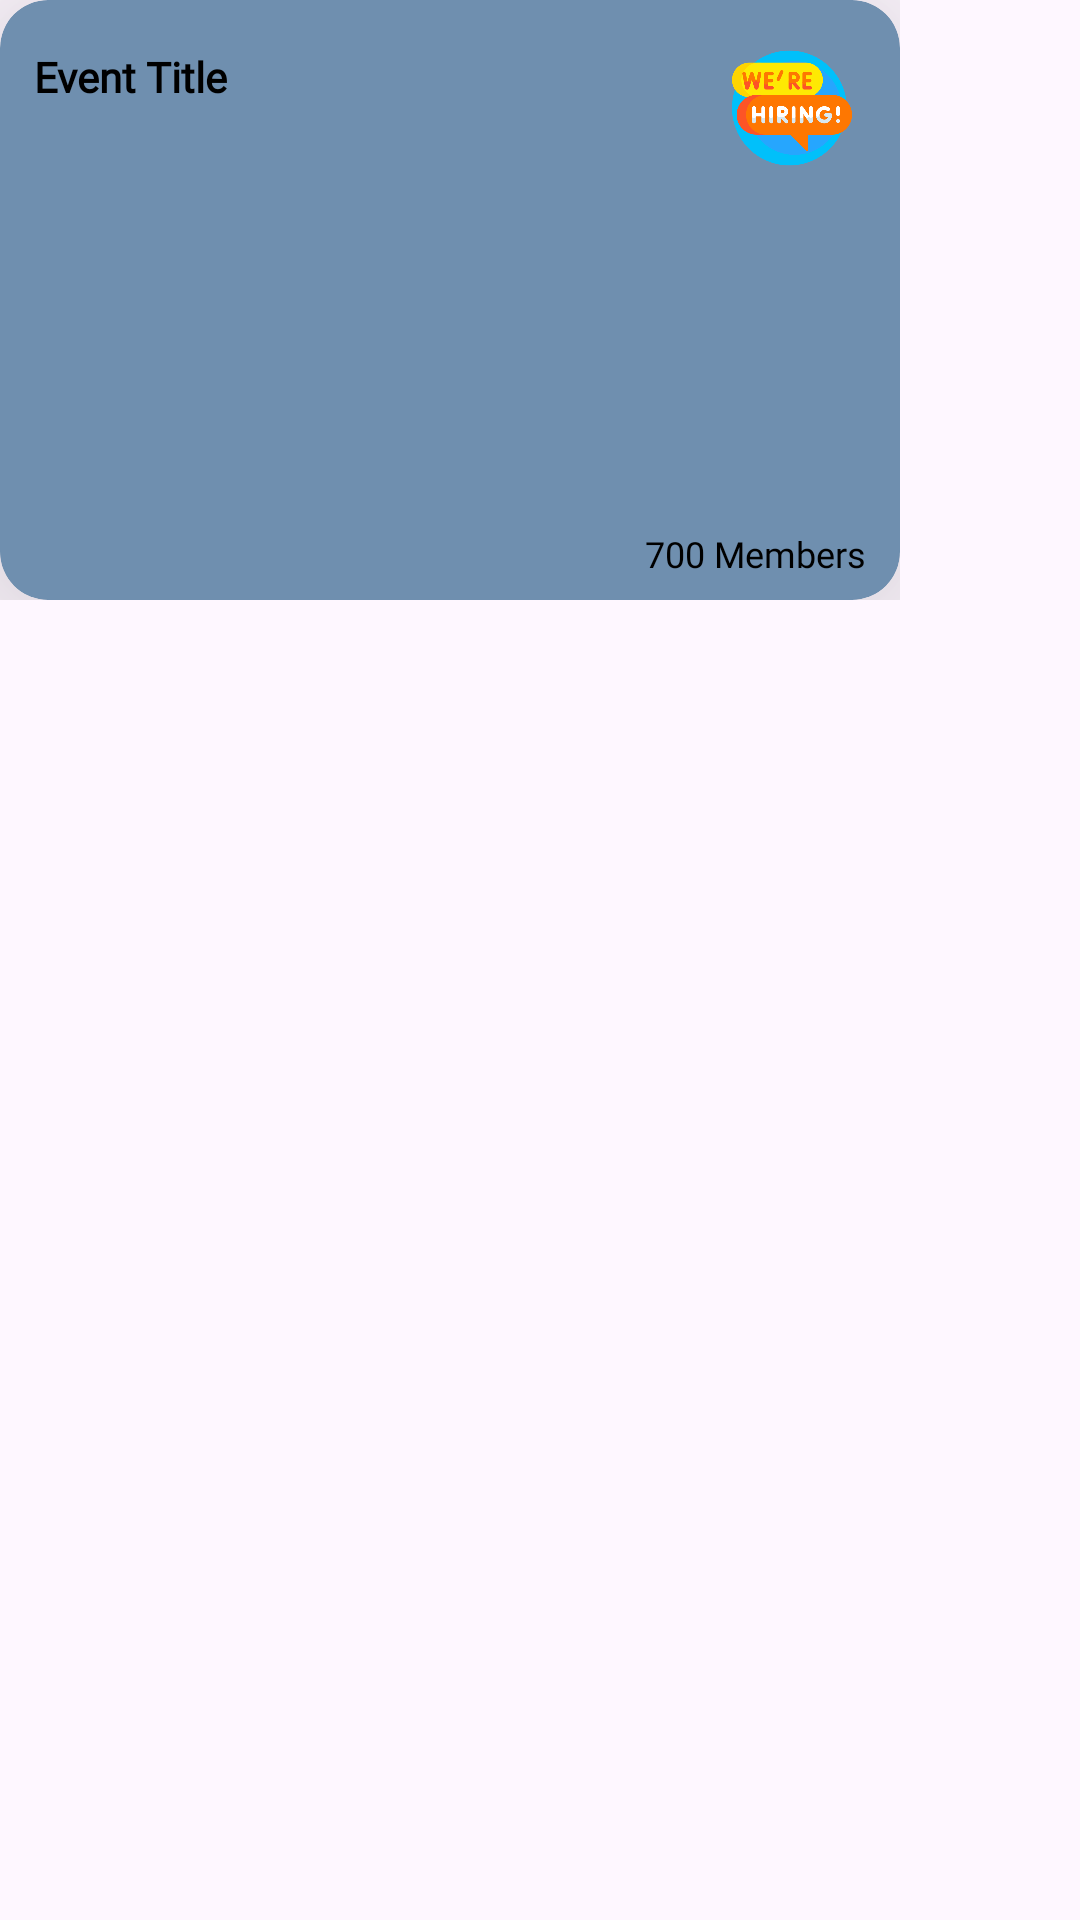

Produce the Android XML layout that renders to this screen, including the resource entries it uses.
<!-- AndroidManifest.xml: application theme Theme.NustApp -->
<!-- res/layout/top_societies_item.xml -->
<?xml version="1.0" encoding="utf-8"?>
<RelativeLayout xmlns:android="http://schemas.android.com/apk/res/android"
    xmlns:tools="http://schemas.android.com/tools"
    android:layout_width="wrap_content"
    android:layout_height="wrap_content"
    android:layout_marginTop="8dp"
    android:layout_marginHorizontal="8dp"
    xmlns:app="http://schemas.android.com/apk/res-auto">


    <LinearLayout
        android:layout_width="wrap_content"
        android:layout_height="wrap_content"
        android:orientation="vertical"
        >



        <androidx.cardview.widget.CardView
            android:id="@+id/topsocietycardlayout"
            android:layout_width="300dp"
            android:layout_height="200dp"
            app:cardCornerRadius="16dp"
            app:cardElevation="40dp"
            android:layout_gravity="center"
            app:cardBackgroundColor="@color/babyblue"

            app:layout_constraintBottom_toBottomOf="parent"
            app:layout_constraintEnd_toEndOf="parent"
            app:layout_constraintStart_toStartOf="parent"
            app:layout_constraintTop_toTopOf="parent">

            <androidx.constraintlayout.widget.ConstraintLayout
                android:layout_width="match_parent"
                android:layout_height="match_parent">



                <ImageView
                    android:id="@+id/topsocietybannerImage"
                    android:layout_width="match_parent"
                    android:layout_height="match_parent"
                    android:scaleType="fitXY"
                    android:src="@drawable/swim"
                    app:layout_constraintBottom_toBottomOf="parent"
                    app:layout_constraintEnd_toEndOf="parent"
                    app:layout_constraintStart_toStartOf="parent"
                    />


                <TextView
                    android:id="@+id/topsocietyintresetedtxt"
                    android:layout_width="wrap_content"
                    android:layout_height="wrap_content"
                    android:layout_marginTop="8dp"
                    android:fontFamily="@font/kanitlight"
                    android:text="700 Members"
                    android:textColor="@color/black"
                    android:textSize="12dp"

                    app:layout_constraintBottom_toBottomOf="parent"
                    app:layout_constraintEnd_toEndOf="parent"
                    app:layout_constraintHorizontal_bias="0.95"
                    app:layout_constraintStart_toStartOf="parent"
                    app:layout_constraintTop_toBottomOf="@+id/topsocietyeventtitle"
                    app:layout_constraintVertical_bias="0.948" />

                <TextView
                    android:id="@+id/topsocietyeventtitle"
                    android:layout_width="wrap_content"
                    android:layout_height="wrap_content"
                    android:fontFamily="@font/kanitlight"
                    android:text="Event Title"
                    android:textColor="@color/black"
                    android:textStyle="bold"
                    app:layout_constraintBottom_toBottomOf="@+id/topsocietybannerImage"
                    app:layout_constraintEnd_toEndOf="parent"
                    app:layout_constraintHorizontal_bias="0.048"
                    app:layout_constraintStart_toStartOf="parent"
                    app:layout_constraintTop_toTopOf="@+id/topsocietybannerImage"
                    app:layout_constraintVertical_bias="0.089" />

                <ImageView
                    android:id="@+id/topsocietyhiringimage"
                    android:layout_width="40dp"
                    android:layout_height="40dp"
                    android:layout_marginTop="16dp"
                    android:layout_marginEnd="16dp"
                    android:scaleType="fitXY"
                    app:layout_constraintEnd_toEndOf="parent"
                    app:layout_constraintTop_toTopOf="parent"
                    app:srcCompat="@drawable/hiring" />

            </androidx.constraintlayout.widget.ConstraintLayout>


        </androidx.cardview.widget.CardView>




    </LinearLayout>


</RelativeLayout>
<!-- resources referenced by this layout -->
<resources>
  <color name="babyblue">#6F8FAF</color>
  <color name="black">#FF000000</color>
  <!-- drawable hiring: png bitmap (drawable, 36832 bytes) -->
  <style name="Theme.NustApp" parent="Base.Theme.NustApp" />
  <style name="Base.Theme.NustApp" parent="Theme.Material3.DayNight.NoActionBar">
          
          
      </style>
</resources>
